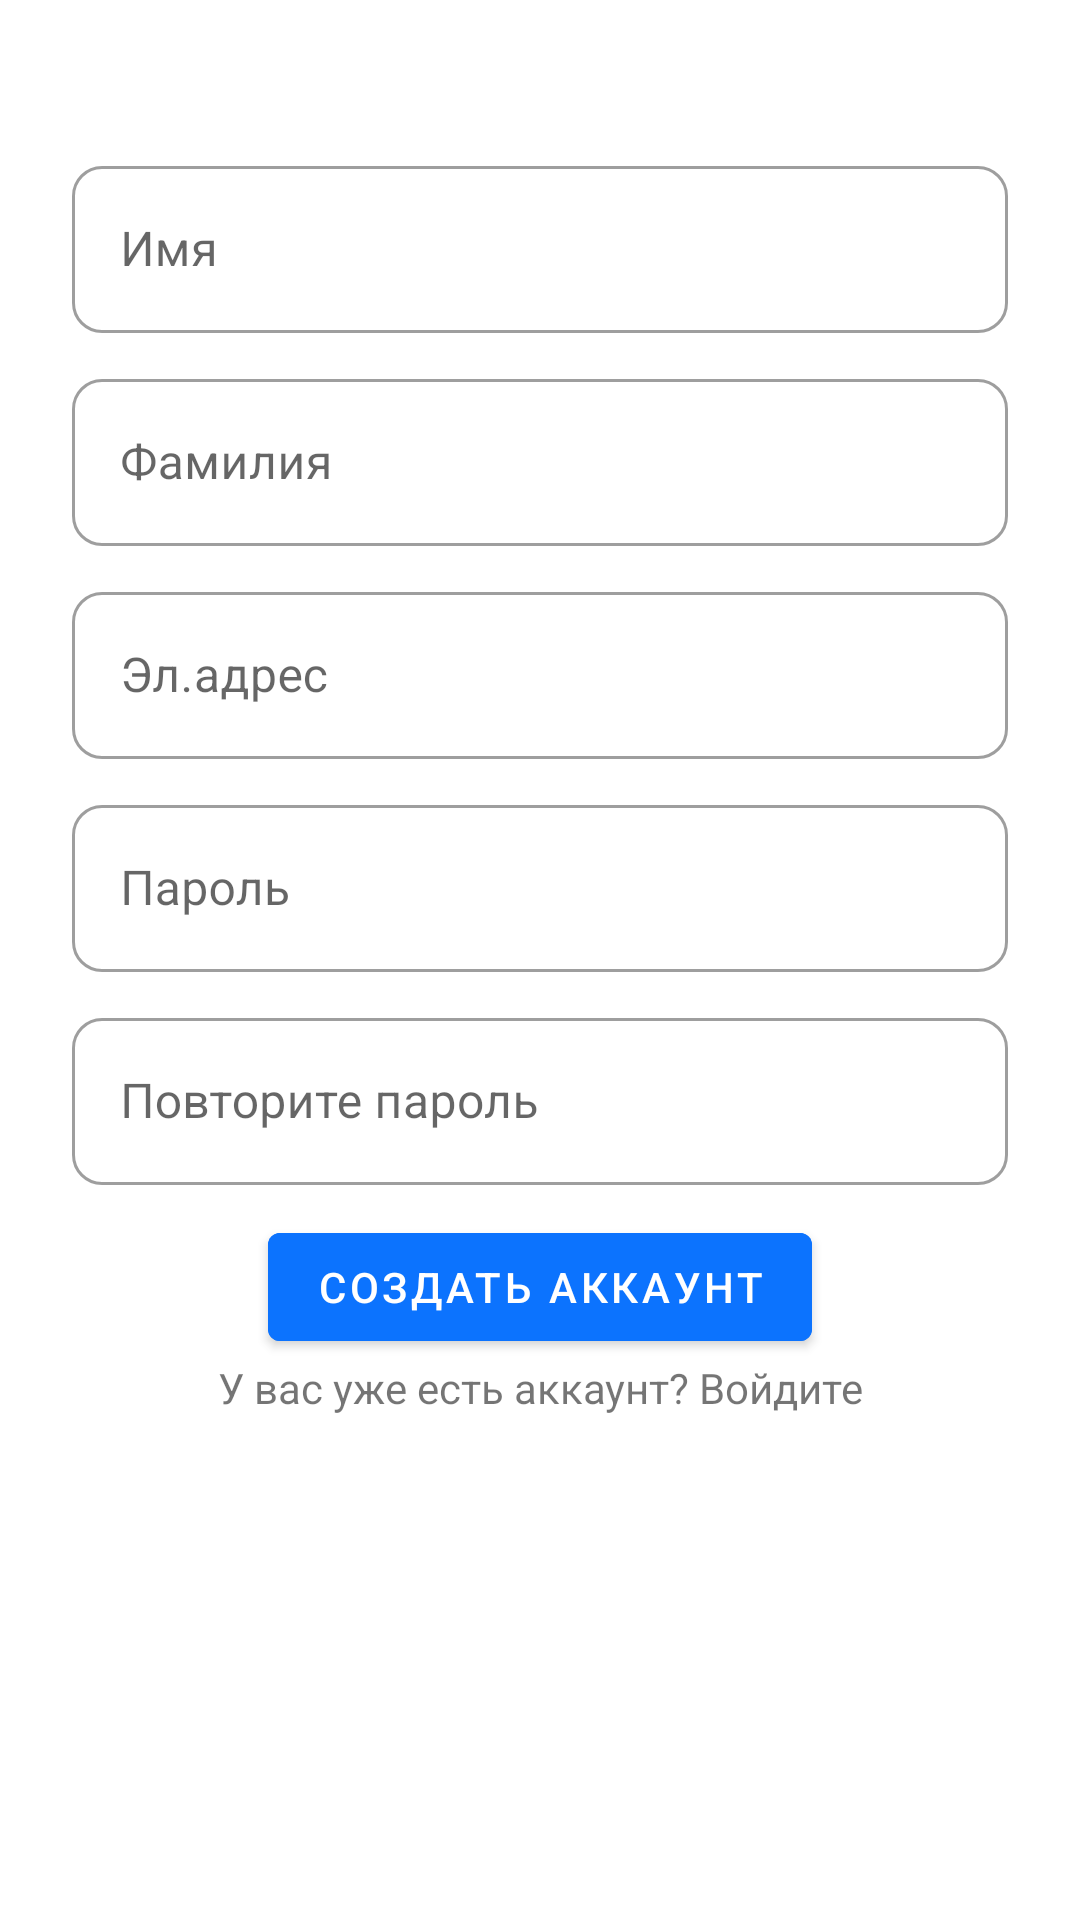

Produce the Android XML layout that renders to this screen, including the resource entries it uses.
<!-- AndroidManifest.xml: application theme Theme.UlultripANDROID -->
<!-- res/layout/fragment_sign_up.xml -->
<?xml version="1.0" encoding="utf-8"?>
<androidx.constraintlayout.widget.ConstraintLayout xmlns:android="http://schemas.android.com/apk/res/android"
    xmlns:app="http://schemas.android.com/apk/res-auto"
    android:layout_width="match_parent"
    android:layout_height="match_parent">

    <com.google.android.material.textfield.TextInputLayout
        android:id="@+id/til_name"
        style="@style/Widget.MaterialComponents.TextInputLayout.OutlinedBox"
        android:layout_marginHorizontal="24dp"
        android:hint="Имя"
        android:layout_width="match_parent"
        android:layout_height="wrap_content"
        android:layout_marginTop="50dp"
        app:boxCornerRadiusBottomEnd="10dp"
        app:boxCornerRadiusBottomStart="10dp"
        app:boxCornerRadiusTopEnd="10dp"
        app:boxCornerRadiusTopStart="10dp"
        app:layout_constraintTop_toTopOf="parent">

        <EditText
            android:maxLines="1"
            android:inputType="textPersonName"
            android:id="@+id/et_name"
            android:layout_width="match_parent"
            android:layout_height="wrap_content" />

    </com.google.android.material.textfield.TextInputLayout>

    <com.google.android.material.textfield.TextInputLayout
        android:id="@+id/til_username"
        style="@style/Widget.MaterialComponents.TextInputLayout.OutlinedBox"
        android:layout_marginHorizontal="24dp"
        android:hint="Фамилия"
        android:layout_width="match_parent"
        android:layout_height="wrap_content"
        android:layout_marginTop="10dp"
        app:boxCornerRadiusBottomEnd="10dp"
        app:boxCornerRadiusBottomStart="10dp"
        app:boxCornerRadiusTopEnd="10dp"
        app:boxCornerRadiusTopStart="10dp"
        app:layout_constraintTop_toBottomOf="@id/til_name">

        <EditText
            android:inputType="text"
            android:maxLines="1"
            android:id="@+id/et_username"
            android:layout_width="match_parent"
            android:layout_height="wrap_content" />

    </com.google.android.material.textfield.TextInputLayout>

    <com.google.android.material.textfield.TextInputLayout
        android:id="@+id/til_email"
        style="@style/Widget.MaterialComponents.TextInputLayout.OutlinedBox"
        android:layout_marginHorizontal="24dp"
        android:hint="Эл.адрес"
        android:layout_width="match_parent"
        android:layout_height="wrap_content"
        android:layout_marginTop="10dp"
        app:boxCornerRadiusBottomEnd="10dp"
        app:boxCornerRadiusBottomStart="10dp"
        app:boxCornerRadiusTopEnd="10dp"
        app:boxCornerRadiusTopStart="10dp"
        app:layout_constraintTop_toBottomOf="@id/til_username">

        <EditText
            android:id="@+id/et_email"
            android:maxLines="1"
            android:layout_width="match_parent"
            android:layout_height="wrap_content" />

    </com.google.android.material.textfield.TextInputLayout>

    <com.google.android.material.textfield.TextInputLayout
        android:id="@+id/til_password"
        style="@style/Widget.MaterialComponents.TextInputLayout.OutlinedBox"
        android:layout_marginHorizontal="24dp"
        android:hint="Пароль"
        android:layout_width="match_parent"
        android:layout_height="wrap_content"
        android:layout_marginTop="10dp"
        app:boxCornerRadiusBottomEnd="10dp"
        app:boxCornerRadiusBottomStart="10dp"
        app:boxCornerRadiusTopEnd="10dp"
        app:boxCornerRadiusTopStart="10dp"
        app:layout_constraintTop_toBottomOf="@id/til_email">

        <EditText
            android:inputType="textPassword"
            android:id="@+id/et_password"
            android:maxLines="1"
            android:layout_width="match_parent"
            android:layout_height="wrap_content" />

    </com.google.android.material.textfield.TextInputLayout>

    <com.google.android.material.textfield.TextInputLayout
        android:id="@+id/til_confirm_password"
        style="@style/Widget.MaterialComponents.TextInputLayout.OutlinedBox"
        android:layout_marginHorizontal="24dp"
        android:hint="Повторите пароль"
        android:layout_width="match_parent"
        android:layout_height="wrap_content"
        android:layout_marginTop="10dp"
        app:boxCornerRadiusBottomEnd="10dp"
        app:boxCornerRadiusBottomStart="10dp"
        app:boxCornerRadiusTopEnd="10dp"
        app:boxCornerRadiusTopStart="10dp"
        app:layout_constraintTop_toBottomOf="@id/til_password">

        <EditText
            android:inputType="textPassword"
            android:id="@+id/et_confirm_password"
            android:layout_width="match_parent"
            android:maxLines="1"
            android:layout_height="wrap_content" />
    </com.google.android.material.textfield.TextInputLayout>

    <com.google.android.material.button.MaterialButton
        android:id="@+id/btn_sign_up"
        android:layout_width="wrap_content"
        android:layout_height="wrap_content"
        android:layout_marginTop="10dp"
        android:text="Создать аккаунт"
        android:backgroundTint="@color/main_blue"
        app:layout_constraintEnd_toEndOf="parent"
        app:layout_constraintStart_toStartOf="parent"
        app:layout_constraintTop_toBottomOf="@id/til_confirm_password" />

    <com.google.android.material.textview.MaterialTextView
        android:id="@+id/tv_sign_in"
        android:layout_width="wrap_content"
        android:layout_height="wrap_content"
        android:text="У вас уже есть аккаунт? Войдите"
        app:layout_constraintEnd_toEndOf="parent"
        app:layout_constraintStart_toStartOf="parent"
        app:layout_constraintTop_toBottomOf="@id/btn_sign_up" />
</androidx.constraintlayout.widget.ConstraintLayout>
<!-- resources referenced by this layout -->
<resources>
  <color name="main_blue">#0C73FE</color>
  <style name="Theme.UlultripANDROID" parent="Theme.MaterialComponents.DayNight.NoActionBar">
          
          <item name="colorPrimary">#0C73FE</item>
          <item name="colorPrimaryVariant">@color/purple_700</item>
          <item name="colorOnPrimary">@color/white</item>
          
          <item name="colorSecondary">@color/teal_200</item>
          <item name="colorSecondaryVariant">@color/teal_700</item>
          <item name="colorOnSecondary">@color/black</item>
          
          <item name="android:statusBarColor">@color/main_blue</item>
          
      </style>
  <color name="purple_700">#FF3700B3</color>
  <color name="white">#FFFFFFFF</color>
  <color name="teal_200">#FF03DAC5</color>
  <color name="teal_700">#FF018786</color>
  <color name="black">#FF000000</color>
</resources>
